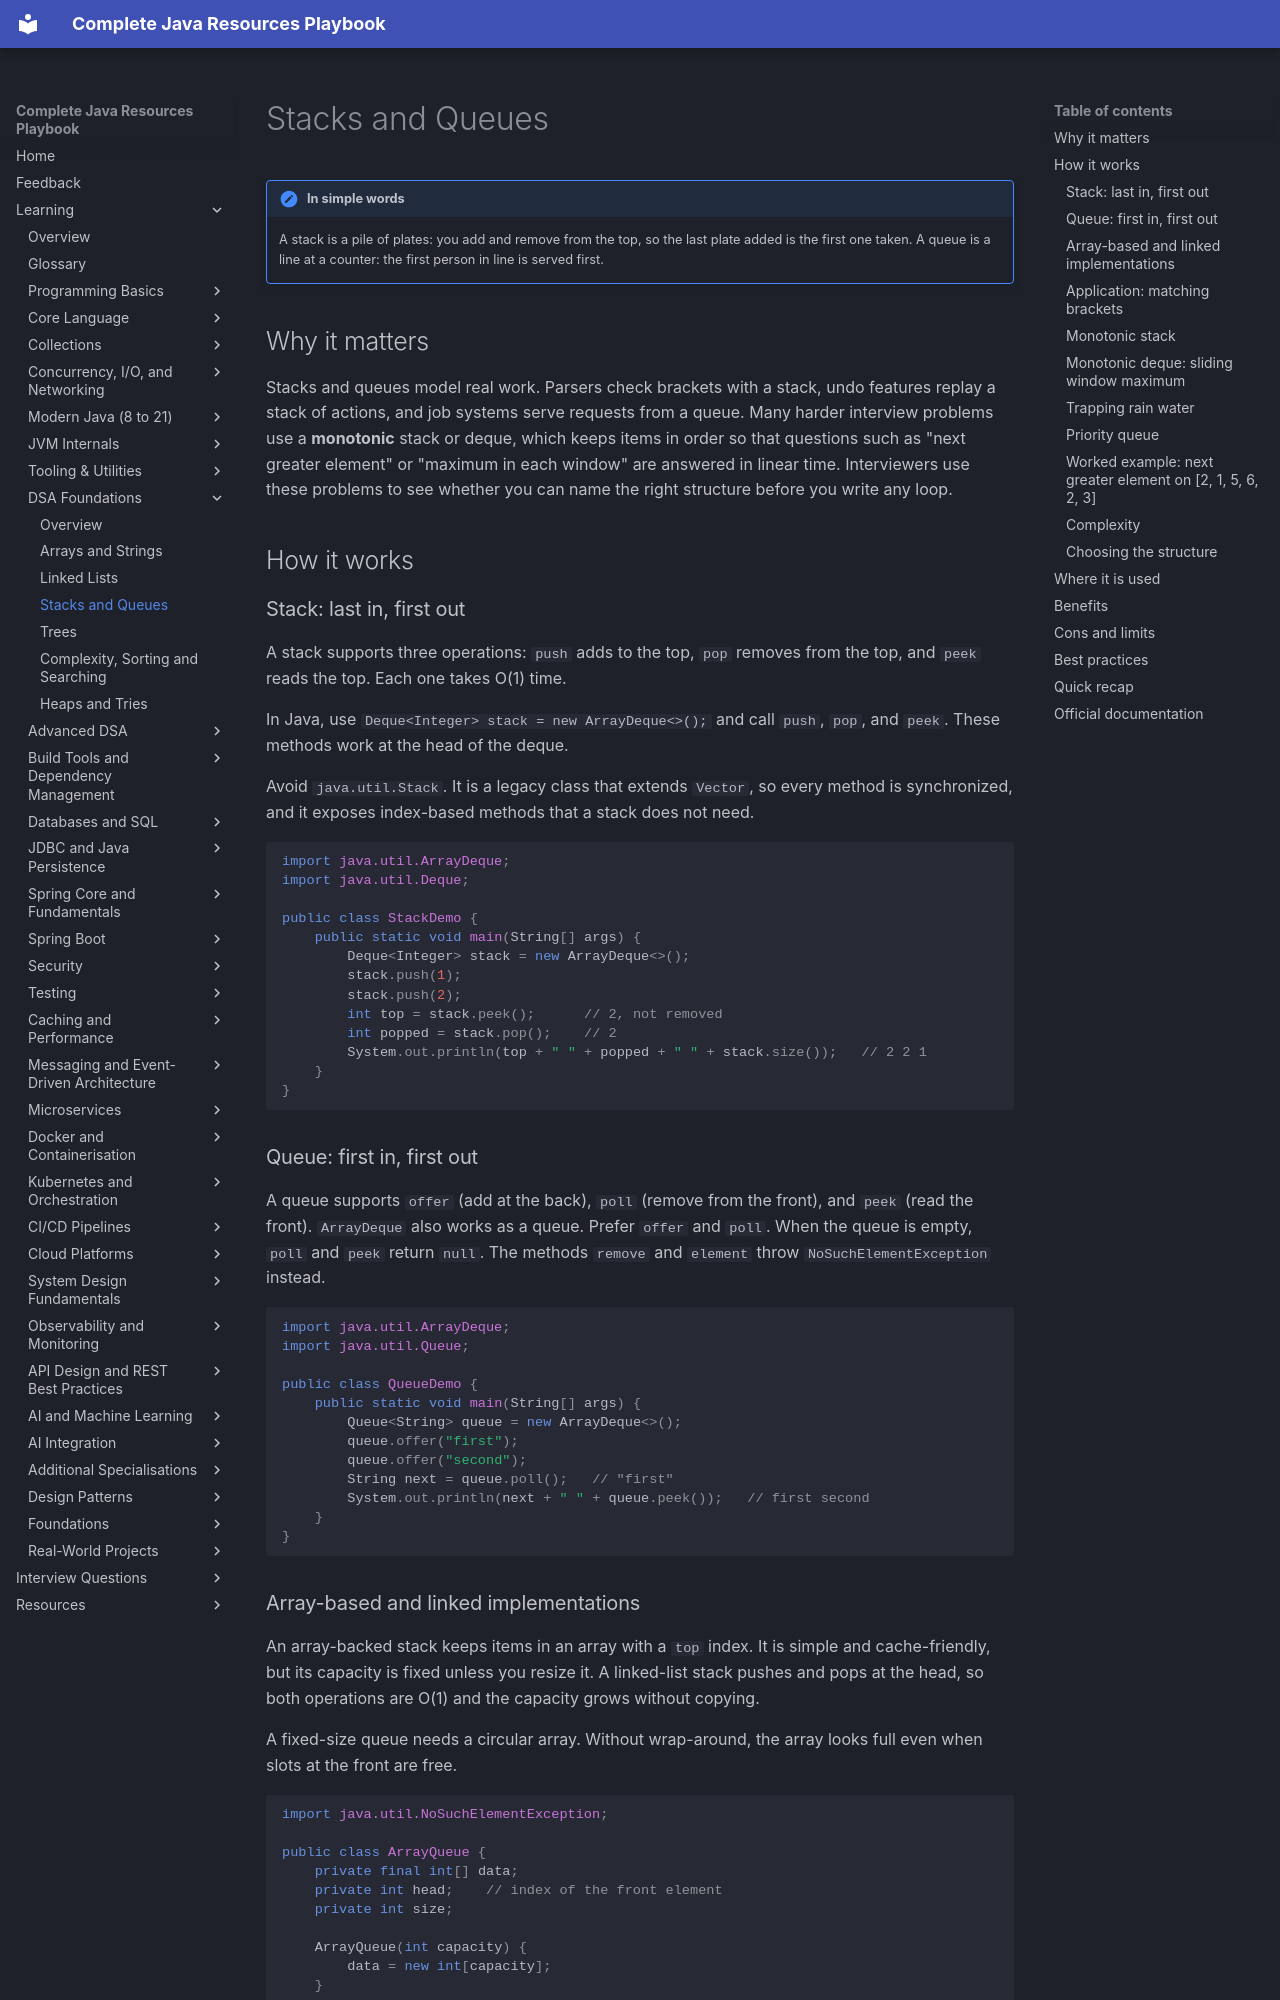

repository: AthiraMohan14/Complete-Java-Resource-PlayBook · page: learning/04a-dsa-foundations/stacks-queues/index.html · generator: mkdocs

# Stacks and Queues

!!! note "In simple words"
    A stack is a pile of plates: you add and remove from the top, so the last plate added is the first one taken. A queue is a line at a counter: the first person in line is served first.

## Why it matters

Stacks and queues model real work. Parsers check brackets with a stack, undo features replay a stack of actions, and job systems serve requests from a queue. Many harder interview problems use a **monotonic** stack or deque, which keeps items in order so that questions such as "next greater element" or "maximum in each window" are answered in linear time. Interviewers use these problems to see whether you can name the right structure before you write any loop.

## How it works

### Stack: last in, first out

A stack supports three operations: `push` adds to the top, `pop` removes from the top, and `peek` reads the top. Each one takes O(1) time.

In Java, use `Deque<Integer> stack = new ArrayDeque<>();` and call `push`, `pop`, and `peek`. These methods work at the head of the deque.

Avoid `java.util.Stack`. It is a legacy class that extends `Vector`, so every method is synchronized, and it exposes index-based methods that a stack does not need.

```java
import java.util.ArrayDeque;
import java.util.Deque;

public class StackDemo {
    public static void main(String[] args) {
        Deque<Integer> stack = new ArrayDeque<>();
        stack.push(1);
        stack.push(2);
        int top = stack.peek();      // 2, not removed
        int popped = stack.pop();    // 2
        System.out.println(top + " " + popped + " " + stack.size());   // 2 2 1
    }
}
```

### Queue: first in, first out

A queue supports `offer` (add at the back), `poll` (remove from the front), and `peek` (read the front). `ArrayDeque` also works as a queue. Prefer `offer` and `poll`. When the queue is empty, `poll` and `peek` return `null`. The methods `remove` and `element` throw `NoSuchElementException` instead.

```java
import java.util.ArrayDeque;
import java.util.Queue;

public class QueueDemo {
    public static void main(String[] args) {
        Queue<String> queue = new ArrayDeque<>();
        queue.offer("first");
        queue.offer("second");
        String next = queue.poll();   // "first"
        System.out.println(next + " " + queue.peek());   // first second
    }
}
```
